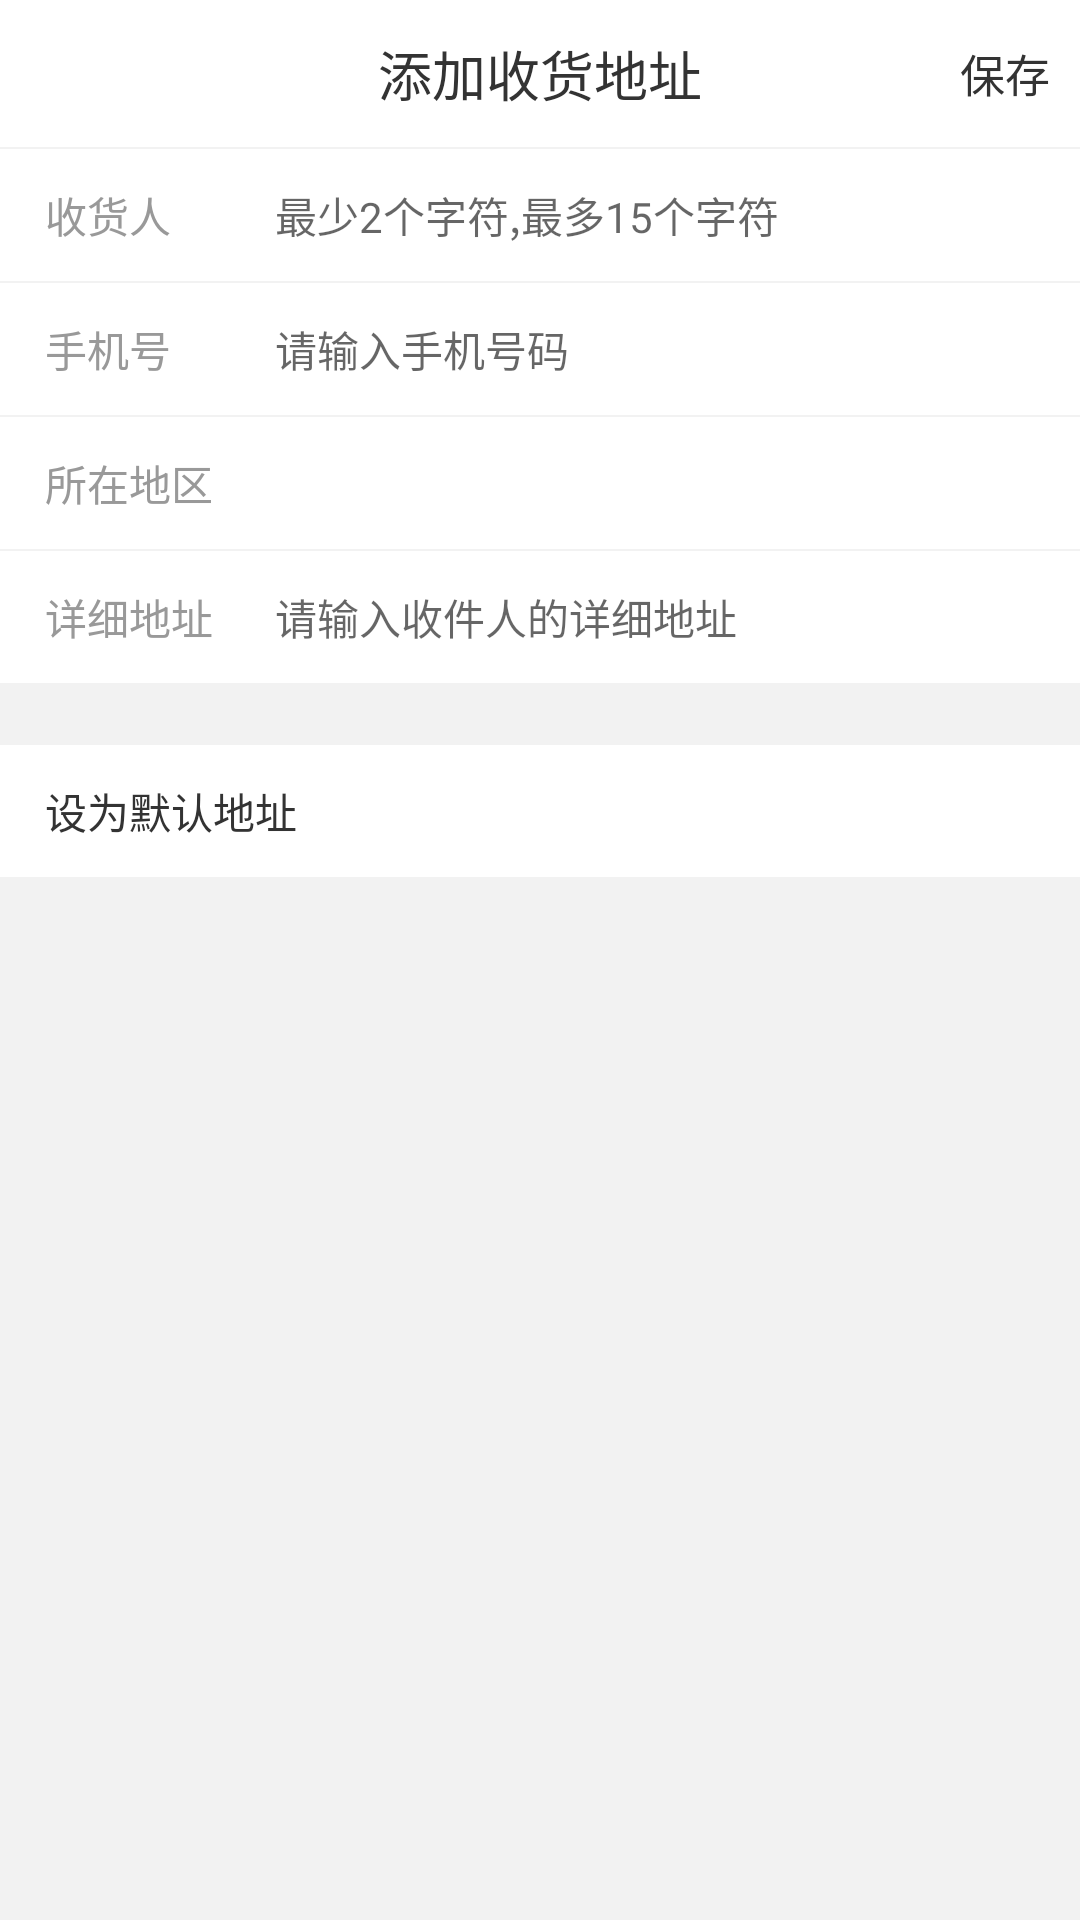

Reconstruct the res/layout file that produces this screen, plus the resources it refers to.
<!-- AndroidManifest.xml: application theme AppTheme -->
<!-- res/layout/activity_add_address.xml -->
<?xml version="1.0" encoding="utf-8"?>
<RelativeLayout xmlns:android="http://schemas.android.com/apk/res/android"
    xmlns:app="http://schemas.android.com/apk/res-auto"
    android:layout_width="match_parent"
    android:layout_height="match_parent"
    android:background="@color/line_bg"
    android:orientation="vertical">
    <LinearLayout
        android:id="@+id/ll_add_address"
        android:layout_width="match_parent"
        android:layout_height="wrap_content"
        android:background="@color/white"
        android:orientation="vertical">

        <RelativeLayout
            android:layout_width="match_parent"
            android:layout_height="49dp"
            android:background="@color/sale_title"
            >

            <LinearLayout
                android:id="@+id/ll_back"
                android:layout_width="wrap_content"
                android:layout_height="match_parent"
                android:gravity="center_vertical"
                android:layout_gravity="center_vertical"
                android:orientation="vertical">

                <ImageView
                    android:layout_width="wrap_content"
                    android:layout_height="wrap_content"
                    android:layout_marginLeft="@dimen/margin_10"
                    android:src="@mipmap/ic_back" />
            </LinearLayout>


            <TextView
                android:id="@+id/tv_detail"
                android:layout_width="wrap_content"
                android:layout_height="wrap_content"
                android:layout_centerInParent="true"
                android:textColor="@color/black_333333"
                android:textSize="@dimen/textsize18"
                android:text="@string/add_goods_address"
                />



            <RelativeLayout
                android:id="@+id/rl_more"
                android:layout_width="wrap_content"
                android:layout_height="match_parent"
                android:layout_centerVertical="true"
                android:layout_alignParentRight="true">

                <TextView
                    android:id="@+id/tv_head_right"
                    android:layout_width="wrap_content"
                    android:layout_height="wrap_content"
                    android:textSize="@dimen/textsize15"
                    android:layout_marginRight="@dimen/margin_10"
                    android:textColor="@color/black_333333"
                    android:text="@string/nickname_save"
                    android:layout_centerVertical="true"/>

            </RelativeLayout>

        </RelativeLayout>

        <View
            android:layout_width="match_parent"
            android:layout_height="0.5dp"
            android:background="@color/line_bg"/>

        <LinearLayout
            android:layout_width="match_parent"
            android:layout_height="44dp"
            android:gravity="center_vertical"
            android:orientation="horizontal">

            <TextView
                android:layout_width="0dp"
                android:layout_height="wrap_content"
                android:layout_marginLeft="@dimen/margin_15"
                android:textSize="@dimen/textsize14"
                android:layout_weight="1"
                android:textColor="@color/list_divider"
                android:text="@string/goods_consignee" />

            <EditText
                android:id="@+id/et_address_consignee"
                android:layout_width="0dp"
                android:layout_height="wrap_content"
                android:layout_weight="3.5"
                android:background="@null"
                android:maxLength="15"
                android:hint="最少2个字符,最多15个字符"
                android:textColor="@color/black_333333"
                android:textSize="@dimen/textsize14" />
        </LinearLayout>

        <View
            android:layout_width="match_parent"
            android:layout_height="0.5dp"
            android:background="@color/line_bg"/>
        <LinearLayout
            android:layout_width="match_parent"
            android:layout_height="44dp"
            android:gravity="center_vertical"
            android:orientation="horizontal">

            <TextView
                android:layout_width="0dp"
                android:layout_height="wrap_content"
                android:layout_marginLeft="@dimen/margin_15"
                android:layout_weight="1"
                android:textSize="@dimen/textsize14"
                android:textColor="@color/list_divider"
                android:text="@string/goods_phone" />

            <EditText
                android:id="@+id/et_address_phone"
                android:layout_width="0dp"
                android:layout_height="wrap_content"
                android:layout_weight="3.5"
                android:background="@null"
                android:inputType="phone"
                android:hint="@string/register_input_phone"
                android:textColor="@color/black_333333"
                android:maxLength="11"
                android:textSize="@dimen/textsize14" />
        </LinearLayout>

        <View
            android:layout_width="match_parent"
            android:layout_height="0.5dp"
            android:background="@color/line_bg"/>
        <LinearLayout
            android:id="@+id/ll_province"
            android:layout_width="match_parent"
            android:layout_height="44dp"
            android:gravity="center_vertical"
            android:orientation="horizontal">

            <TextView
                android:layout_width="0dp"
                android:layout_height="wrap_content"
                android:layout_marginLeft="@dimen/margin_15"
                android:layout_weight="1"
                android:textSize="@dimen/textsize14"
                android:textColor="@color/list_divider"
                android:text="@string/goods_local_address" />


            <RelativeLayout
                android:layout_width="0dp"
                android:layout_height="wrap_content"
                android:layout_weight="3.5">

                <TextView
                    android:id="@+id/tv_local_address"
                    android:layout_width="wrap_content"
                    android:layout_height="wrap_content"
                    android:layout_marginRight="@dimen/margin_25"
                    android:textSize="@dimen/textsize16"
                    android:textColor="@color/black_333333"
                    android:layout_centerVertical="true"/>

                <ImageView
                    android:layout_width="wrap_content"
                    android:layout_height="wrap_content"
                    android:layout_alignParentRight="true"
                    android:layout_centerVertical="true"
                    android:layout_marginRight="@dimen/margin_10"
                    android:src="@mipmap/ic_right_arrow" />
            </RelativeLayout>
        </LinearLayout>

        <View
            android:layout_width="match_parent"
            android:layout_height="0.5dp"
            android:background="@color/line_bg"/>
        <LinearLayout
            android:id="@+id/ll_address_details"
            android:layout_width="match_parent"
            android:layout_height="44dp"
            android:gravity="center_vertical"
            android:orientation="horizontal">

            <TextView
                android:layout_width="0dp"
                android:layout_height="wrap_content"
                android:layout_marginLeft="@dimen/margin_15"
                android:layout_weight="1"
                android:textSize="@dimen/textsize14"
                android:textColor="@color/list_divider"
                android:text="@string/goods_detail_address" />

            <EditText
                android:id="@+id/et_address_details"
                android:layout_width="0dp"
                android:layout_height="wrap_content"
                android:layout_weight="3.5"
                android:background="@null"
                android:textColor="@color/black_333333"
                android:hint="请输入收件人的详细地址"
                android:textSize="@dimen/textsize14"/>
        </LinearLayout>


        <View
            android:layout_width="match_parent"
            android:layout_height="0.5dp"
            android:background="@color/line_bg"/>

    </LinearLayout>

    <LinearLayout
        android:layout_width="match_parent"
        android:layout_height="44dp"
        android:gravity="center_vertical"
        android:layout_below="@+id/ll_add_address"
        android:background="@color/white"
        android:layout_marginTop="@dimen/margin_20"
        android:orientation="horizontal">

        <TextView
            android:layout_width="0dp"
            android:layout_height="wrap_content"
            android:layout_marginLeft="@dimen/margin_15"
            android:layout_weight="1"
            android:textColor="@color/black_333333"
            android:text="设为默认地址" />


        <RelativeLayout
            android:layout_width="0dp"
            android:layout_height="wrap_content"
            android:layout_weight="3">

            <Switch
                android:id="@+id/switch_turn"
                android:layout_width="44dp"
                android:layout_height="24dp"
                android:layout_alignParentRight="true"
                android:layout_centerVertical="true"
                android:background="@null"
                android:textOn=""
                android:textOff=""
                android:switchMinWidth="43dp"
                android:thumbTextPadding="1dp"
                android:thumb="@drawable/shape_switch_thumb"
                android:track="@drawable/shape_switch_track_selector"
                android:layout_marginRight="@dimen/margin_10" />
        </RelativeLayout>
    </LinearLayout>

    <ImageView
        android:id="@+id/im_bg"
        android:layout_width="match_parent"
        android:layout_height="match_parent"
        android:visibility="gone"
        android:background="@color/transparent_"/>
</RelativeLayout>
<!-- resources referenced by this layout -->
<resources>
  <color name="black_333333">#333333</color>
  <color name="line_bg">#F2F2F2</color>
  <color name="list_divider">#999999</color>
  <color name="sale_title">#FFFFFF</color>
  <color name="transparent_">#60000000</color>
  <color name="white">#ffffffff</color>
  <dimen name="margin_10">10dp</dimen>
  <dimen name="margin_15">15dp</dimen>
  <dimen name="margin_20">20dp</dimen>
  <dimen name="margin_25">25dp</dimen>
  <dimen name="textsize14">14.0sp</dimen>
  <dimen name="textsize15">15.0sp</dimen>
  <dimen name="textsize16">16.0sp</dimen>
  <dimen name="textsize18">18.0sp</dimen>
  <!-- drawable shape_switch_track_selector (drawable) -->
  <?xml version="1.0" encoding="utf-8"?>
  <selector xmlns:android="http://schemas.android.com/apk/res/android">    <item android:drawable="@drawable/shape_switch_track_open" android:state_checked="true" />    <item android:drawable="@drawable/shape_switch_track_close" android:state_checked="false" />    <item android:drawable="@drawable/shape_switch_track_close" /></selector>
  <string name="add_goods_address">添加收货地址</string>
  <string name="goods_consignee">收货人</string>
  <string name="goods_detail_address">详细地址</string>
  <string name="goods_local_address">所在地区</string>
  <string name="goods_phone">手机号</string>
  <string name="nickname_save">保存</string>
  <string name="register_input_phone">请输入手机号码</string>
  <style name="AppTheme" parent="AppTheme.NoActionBar">
          
          <item name="colorPrimary">@color/colorPrimary</item>
          <item name="colorPrimaryDark">@color/colorPrimaryDark</item>
          <item name="colorAccent">@color/colorAccent</item>
      </style>
  <style name="AppTheme.NoActionBar" parent="Theme.AppCompat.Light">
          <item name="windowActionBar">false</item>
          <item name="windowNoTitle">true</item>
      </style>
  <color name="colorPrimary">#3F51B5</color>
  <color name="colorPrimaryDark">#303F9F</color>
  <color name="colorAccent">#FF4081</color>
</resources>
